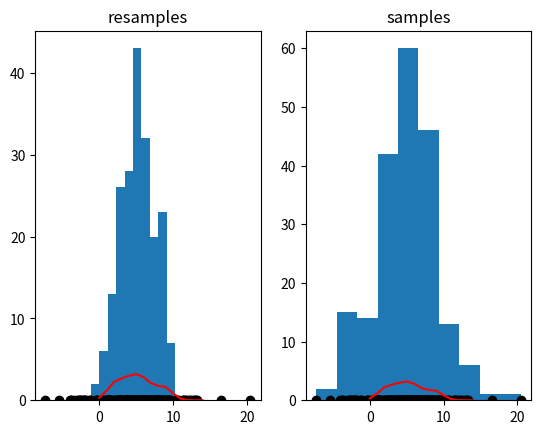

Write the Python code that produced this figure.
from cmath import sqrt
import numpy as np
import math
import matplotlib.pyplot as plt

def npdf(x,mean,stdd):
    return (1/math.sqrt(2*math.pi)*stdd)*math.exp((-1/2)*((x-mean)**2/stdd**2))

def p(x):
    return 0.3*npdf(x,2,1) + 0.4*npdf(x,5,2) + 0.3*npdf(x,9,1)
    
def uniform_aux(x):
    return p(x)/(1/15)

def normal_aux(x):
    return p(x)/npdf(x,5,4)
  

def sample1():
    samples = np.random.uniform(0,15,200)
    return samples

def sample2():
    samples = np.random.normal(5,4,200)
    return samples

def u_weight(samples):
    new_samples = np.array(list(map(uniform_aux,samples)))
    return new_samples

def n_weight(samples):
    new_samples = np.array(list(map(normal_aux,samples)))
    return new_samples
    
def normalize_weights(weights):
    normalized = []
    for w in weights:
        normalized.append(w/(sum(weights)))
    return normalized

def resample(samples,n_weights):
    resamples = np.random.choice(samples,200,p=n_weights,replace=True)
    return resamples
    
    

samples = sample2()
weights = n_weight(samples)
n_weights = normalize_weights(weights)
resamples = resample(samples,n_weights)

x1 = list(range(0,15,1))
x = []
for i in x1:
    x.append(p(i))
x2 = []
for i in x:
    x2.append(i*10) 


plt.subplot(1,2,1)
plt.plot(x2,'r')
plt.hist(resamples)
plt.scatter(samples,n_weights,color='black')
plt.title("resamples")

plt.subplot(1,2,2)
plt.hist(samples)
plt.scatter(samples,n_weights,color ='black')
plt.title("samples")
plt.plot(x2,'r')
plt.show()
